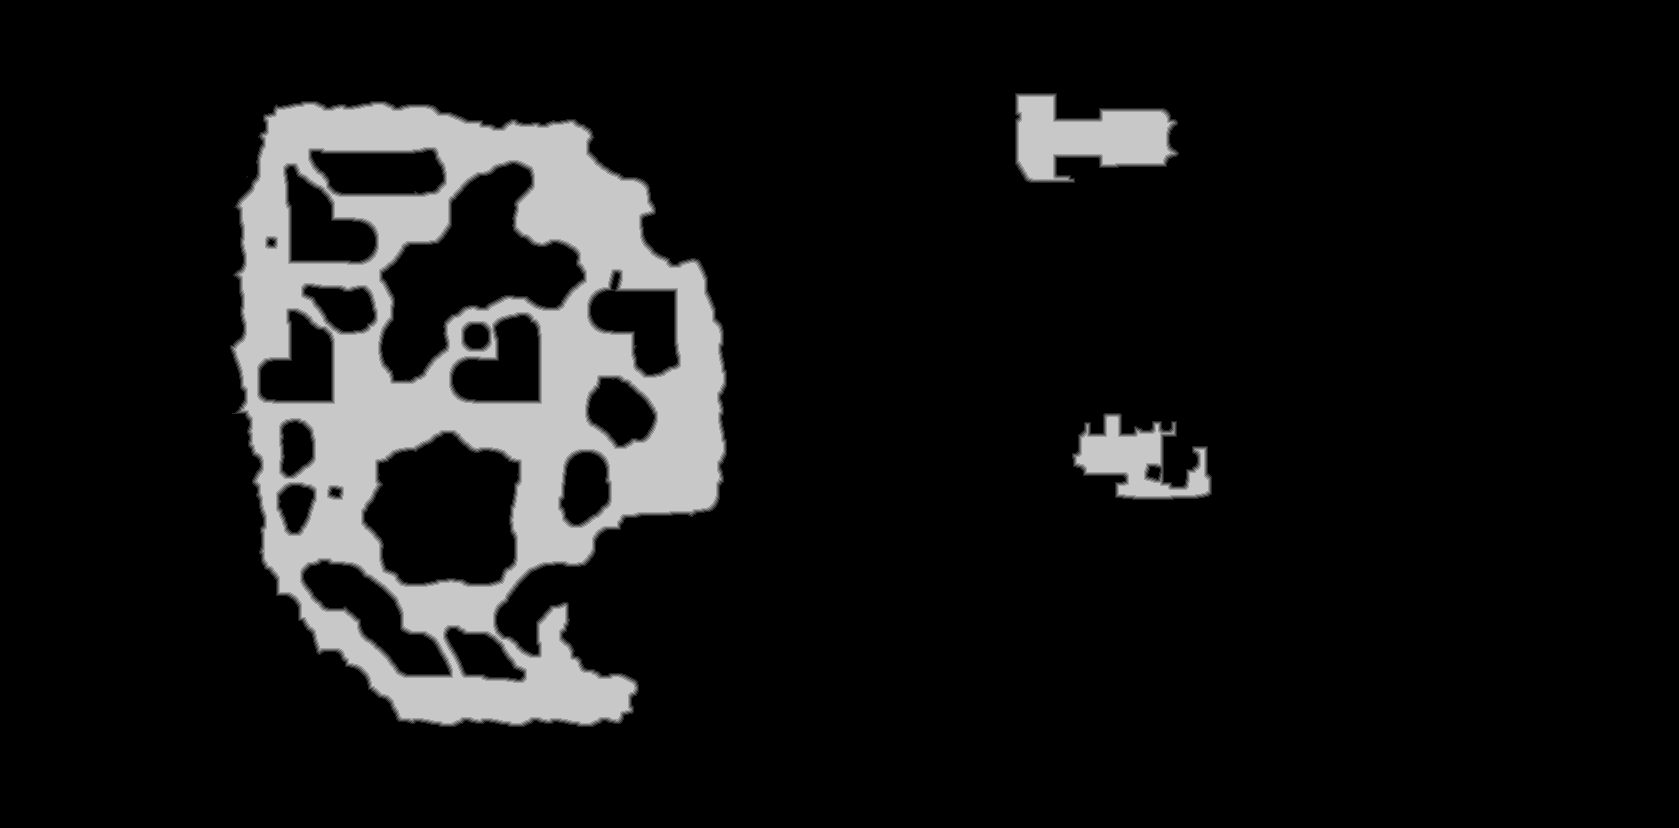

Values plotted in this chart, from the file beside it:
truth	truth_5f1cc02f3f0.tsv
layer	melee
source	walk_0
read	2026-11-07 23:03:31
width	1679
height	828
stride	840
base	0x5f17da60000
origin	0x2d30010
score	0.9928
iou_melee	0.9928
iou_ranged	0.1402
nibble	0	1217213
nibble	1	9679
nibble	2	9748
nibble	3	9789
nibble	4	9804
nibble	5	133979
